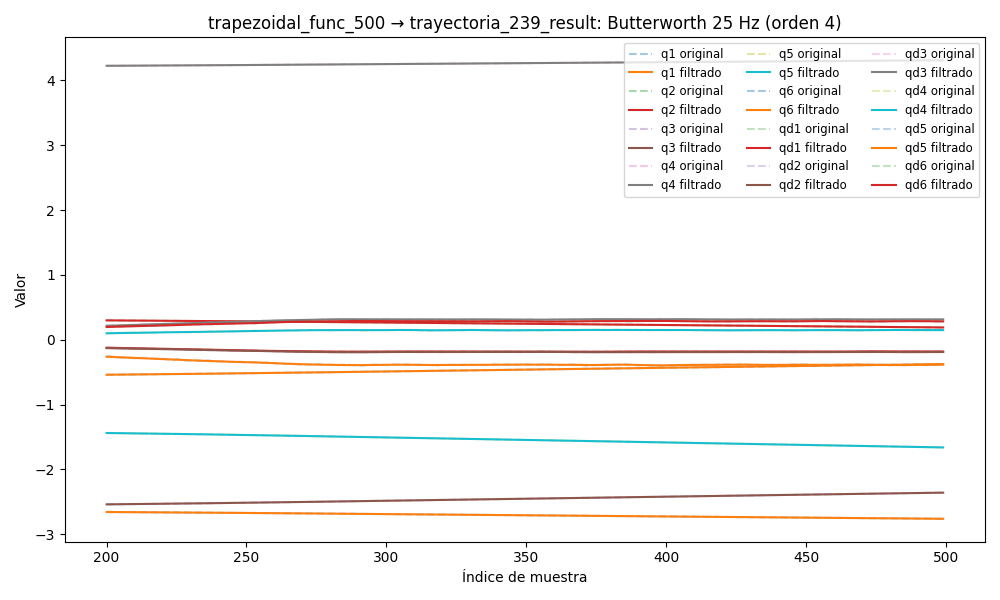

Data behind this chart, as committed beside it:
timestamp, q1, q2, q3, q4, q5, q6, qd1, qd2, qd3, qd4, qd5, qd6, tau1, tau2, tau3, tau4, tau5, tau6
1749060051, -2.637, 0.3176, -2.569, 4.208, -1.398, -0.5683, -0.02852, 0.0184, -0.04259, 0.04131, -0.03082, -0.002907, -0.2371, -0.3699, 0.5504, 0.441, -0.2888, -0.1397
1749060051, -2.637, 0.3176, -2.569, 4.208, -1.398, -0.5683, -0.02675, 0.0173, -0.04003, 0.03878, -0.02839, -0.002819, -0.2607, -0.3693, 0.5539, 0.4401, -0.3134, -0.1455
1749060051, -2.637, 0.3177, -2.569, 4.208, -1.398, -0.5683, -0.025, 0.0162, -0.0375, 0.03631, -0.02601, -0.002722, -0.2389, -0.3437, 0.5647, 0.4352, -0.314, -0.1296
1749060051, -2.637, 0.3177, -2.569, 4.208, -1.398, -0.5683, -0.02328, 0.01509, -0.03499, 0.03392, -0.02372, -0.00261, -0.2444, -0.3565, 0.5628, 0.4395, -0.3064, -0.1292
1749060051, -2.637, 0.3177, -2.57, 4.208, -1.398, -0.5683, -0.02157, 0.01396, -0.0325, 0.03165, -0.02154, -0.002475, -0.2231, -0.3426, 0.5692, 0.4441, -0.3196, -0.1316
1749060051, -2.637, 0.3177, -2.57, 4.208, -1.398, -0.5683, -0.01988, 0.0128, -0.03004, 0.02948, -0.01948, -0.002317, -0.2568, -0.3642, 0.576, 0.4418, -0.3146, -0.1428
1749060051, -2.637, 0.3178, -2.57, 4.208, -1.398, -0.5683, -0.01821, 0.01162, -0.02761, 0.02744, -0.01757, -0.002136, -0.251, -0.339, 0.5776, 0.4459, -0.3545, -0.1204
1749060051, -2.637, 0.3178, -2.57, 4.208, -1.398, -0.5683, -0.01655, 0.01042, -0.0252, 0.0255, -0.0158, -0.001936, -0.2591, -0.3672, 0.5804, 0.437, -0.3503, -0.1184
1749060051, -2.637, 0.3178, -2.57, 4.208, -1.398, -0.5683, -0.01489, 0.009202, -0.02282, 0.02366, -0.01415, -0.001723, -0.2407, -0.3693, 0.5594, 0.4405, -0.3279, -0.1194
1749060051, -2.637, 0.3178, -2.57, 4.208, -1.398, -0.5683, -0.01325, 0.007987, -0.02048, 0.0219, -0.01264, -0.001505, -0.2385, -0.3954, 0.5783, 0.4288, -0.3317, -0.1196
1749060051, -2.637, 0.3178, -2.57, 4.208, -1.398, -0.5683, -0.0116, 0.006787, -0.01819, 0.02018, -0.01122, -0.00129, -0.2248, -0.3953, 0.5559, 0.4214, -0.3324, -0.119
1749060051, -2.637, 0.3178, -2.57, 4.208, -1.398, -0.5683, -0.009966, 0.005621, -0.01595, 0.01849, -0.009899, -0.001086, -0.2248, -0.3953, 0.5559, 0.4214, -0.3324, -0.119
1749060051, -2.637, 0.3179, -2.57, 4.208, -1.399, -0.5683, -0.008349, 0.004505, -0.01379, 0.01681, -0.008653, -0.0008993, -0.2033, -0.4347, 0.5625, 0.4111, -0.3515, -0.1259
1749060051, -2.637, 0.3179, -2.57, 4.208, -1.399, -0.5683, -0.006762, 0.003458, -0.01172, 0.01512, -0.007473, -0.0007354, -0.1694, -0.4186, 0.5684, 0.4072, -0.3052, -0.1174
1749060051, -2.637, 0.3179, -2.57, 4.208, -1.399, -0.5683, -0.005223, 0.002494, -0.009744, 0.01342, -0.006355, -0.0005974, -0.1817, -0.4635, 0.5382, 0.3965, -0.2746, -0.1146
1749060051, -2.637, 0.3179, -2.57, 4.208, -1.399, -0.5683, -0.003753, 0.001625, -0.007894, 0.0117, -0.005299, -0.0004868, -0.1613, -0.4656, 0.5779, 0.3789, -0.2753, -0.1155
1749060051, -2.637, 0.3179, -2.57, 4.208, -1.399, -0.5683, -0.002373, 0.0008573, -0.006183, 0.009974, -0.004309, -0.0004029, -0.1492, -0.4839, 0.5983, 0.3552, -0.2688, -0.1279
1749060051, -2.637, 0.3179, -2.57, 4.208, -1.399, -0.5683, -0.001104, 0.0001917, -0.004624, 0.008253, -0.00339, -0.0003439, -0.1373, -0.49, 0.606, 0.3331, -0.2456, -0.1062
1749060051, -2.637, 0.3179, -2.57, 4.208, -1.399, -0.5683, 3.582484992592531e-05, -0.0003743, -0.003226, 0.006561, -0.00255, -0.0003067, -0.1012, -0.5073, 0.6175, 0.3053, -0.224, -0.1137
1749060051, -2.637, 0.3179, -2.57, 4.208, -1.399, -0.5683, 0.001031, -0.0008469, -0.001997, 0.004922, -0.001795, -0.0002873, -0.1002, -0.5159, 0.6268, 0.3318, -0.2249, -0.1288
1749060051, -2.637, 0.3179, -2.57, 4.208, -1.399, -0.5683, 0.001873, -0.001235, -0.0009368, 0.003361, -0.001129, -0.0002816, -0.1375, -0.5299, 0.6223, 0.3071, -0.2132, -0.1092
1749060051, -2.637, 0.3179, -2.57, 4.208, -1.399, -0.5683, 0.002559, -0.001548, -4.2080993017140105e-05, 0.001904, -0.0005547, -0.0002854, -0.1188, -0.5382, 0.654, 0.2853, -0.1845, -0.1076
1749060051, -2.637, 0.3179, -2.57, 4.208, -1.399, -0.5683, 0.003092, -0.001797, 0.0006954, 0.0005727, -6.956902611155913e-05, -0.0002948, -0.1123, -0.5424, 0.6759, 0.2871, -0.1781, -0.09988
1749060051, -2.637, 0.3178, -2.57, 4.208, -1.399, -0.5683, 0.003481, -0.00199, 0.001287, -0.0006158, 0.0003299, -0.0003063, -0.1047, -0.5751, 0.6951, 0.2604, -0.1707, -0.1163
1749060051, -2.637, 0.3178, -2.57, 4.208, -1.399, -0.5683, 0.003739, -0.002136, 0.001747, -0.001649, 0.0006496, -0.0003171, -0.1047, -0.5751, 0.6951, 0.2604, -0.1707, -0.1163
1749060051, -2.637, 0.3178, -2.57, 4.208, -1.399, -0.5683, 0.003883, -0.002242, 0.002091, -0.00252, 0.0008966, -0.000325, -0.07223, -0.5652, 0.6797, 0.2466, -0.1657, -0.1237
1749060051, -2.637, 0.3178, -2.57, 4.208, -1.399, -0.5683, 0.00393, -0.00231, 0.002334, -0.003226, 0.001078, -0.0003284, -0.05878, -0.5635, 0.7024, 0.2394, -0.1547, -0.1156
1749060051, -2.637, 0.3178, -2.57, 4.208, -1.399, -0.5683, 0.003897, -0.002346, 0.002493, -0.00377, 0.001201, -0.0003264, -0.04802, -0.5801, 0.7283, 0.2397, -0.1366, -0.1107
1749060051, -2.637, 0.3178, -2.57, 4.208, -1.399, -0.5683, 0.0038, -0.002349, 0.002581, -0.004161, 0.001272, -0.0003186, -0.0617, -0.5484, 0.7128, 0.2438, -0.1375, -0.1133
1749060051, -2.637, 0.3178, -2.57, 4.208, -1.399, -0.5683, 0.003653, -0.002323, 0.002614, -0.004408, 0.001296, -0.0003051, -0.06004, -0.5593, 0.7508, 0.2445, -0.1639, -0.1353
1749060051, -2.637, 0.3178, -2.57, 4.208, -1.399, -0.5683, 0.003467, -0.002268, 0.002603, -0.004525, 0.001279, -0.0002866, -0.07074, -0.5649, 0.7284, 0.2315, -0.1506, -0.1091
1749060051, -2.637, 0.3178, -2.57, 4.208, -1.399, -0.5683, 0.003252, -0.002186, 0.00256, -0.004528, 0.001226, -0.000264, -0.07055, -0.579, 0.7279, 0.2218, -0.14, -0.1251
1749060051, -2.637, 0.3178, -2.57, 4.208, -1.399, -0.5683, 0.003016, -0.002077, 0.002494, -0.004432, 0.001142, -0.0002385, -0.09552, -0.5669, 0.7432, 0.2114, -0.1164, -0.1279
1749060051, -2.637, 0.3178, -2.57, 4.208, -1.399, -0.5683, 0.002766, -0.001945, 0.002413, -0.004254, 0.001034, -0.0002119, -0.06865, -0.5569, 0.7572, 0.2363, -0.1194, -0.1233
1749060051, -2.637, 0.3178, -2.57, 4.208, -1.399, -0.5683, 0.002509, -0.001792, 0.002325, -0.004009, 0.000908, -0.0001861, -0.08412, -0.5604, 0.7474, 0.2136, -0.1409, -0.1454
1749060051, -2.637, 0.3178, -2.57, 4.208, -1.399, -0.5683, 0.002251, -0.001621, 0.002233, -0.003712, 0.0007728, -0.0001635, -0.04637, -0.582, 0.7748, 0.2192, -0.1235, -0.1245
1749060051, -2.637, 0.3178, -2.57, 4.208, -1.399, -0.5683, 0.001999, -0.001436, 0.002142, -0.003378, 0.0006372, -0.0001465, -0.04353, -0.5573, 0.7695, 0.2243, -0.1374, -0.1383
1749060051, -2.637, 0.3178, -2.57, 4.208, -1.399, -0.5683, 0.001759, -0.001241, 0.002052, -0.003018, 0.000511, -0.0001378, -0.0643, -0.5551, 0.7671, 0.2374, -0.1233, -0.1401
1749060051, -2.637, 0.3178, -2.57, 4.208, -1.399, -0.5683, 0.001535, -0.001041, 0.001965, -0.002648, 0.0004043, -0.0001401, -0.05388, -0.5689, 0.7629, 0.2354, -0.1325, -0.1482
1749060051, -2.637, 0.3178, -2.57, 4.208, -1.399, -0.5683, 0.001331, -0.0008419, 0.001878, -0.002278, 0.0003269, -0.0001561, -0.03762, -0.5523, 0.7646, 0.2274, -0.1235, -0.1294
1749060051, -2.637, 0.3178, -2.57, 4.208, -1.399, -0.5684, 0.001147, -0.000651, 0.001793, -0.001921, 0.0002871, -0.0001881, -0.04825, -0.5586, 0.7661, 0.2403, -0.1097, -0.1188
1749060051, -2.637, 0.3178, -2.57, 4.208, -1.399, -0.5684, 0.0009839, -0.000476, 0.001711, -0.001588, 0.0002912, -0.0002377, -0.04753, -0.5701, 0.7677, 0.2062, -0.1366, -0.1344
1749060051, -2.637, 0.3178, -2.57, 4.208, -1.399, -0.5684, 0.000837, -0.0003262, 0.001633, -0.001288, 0.0003421, -0.0003058, -0.04451, -0.5652, 0.7566, 0.2261, -0.1233, -0.121
1749060051, -2.637, 0.3178, -2.57, 4.208, -1.399, -0.5684, 0.0007004, -0.0002121, 0.001565, -0.001028, 0.0004384, -0.000392, -0.04551, -0.5582, 0.7521, 0.2179, -0.1291, -0.1469
1749060051, -2.637, 0.3178, -2.57, 4.208, -1.399, -0.5684, 0.0005657, -0.0001451, 0.001516, -0.000814, 0.0005733, -0.0004948, -0.05089, -0.5245, 0.7638, 0.2325, -0.1336, -0.1415
1749060051, -2.637, 0.3178, -2.57, 4.208, -1.399, -0.5684, 0.0004223, -0.000137, 0.001496, -0.0006492, 0.000734, -0.0006106, -0.08475, -0.5734, 0.7624, 0.24, -0.1355, -0.142
1749060051, -2.637, 0.3178, -2.57, 4.208, -1.399, -0.5684, 0.0002579, -0.0001997, 0.00152, -0.0005342, 0.0009013, -0.0007338, -0.09942, -0.57, 0.7589, 0.2334, -0.1467, -0.1506
1749060051, -2.637, 0.3178, -2.57, 4.208, -1.399, -0.5684, 5.914266183694978e-05, -0.0003442, 0.001604, -0.0004665, 0.00105, -0.0008569, -0.1087, -0.5657, 0.7608, 0.2239, -0.1468, -0.1306
1749060051, -2.637, 0.3178, -2.57, 4.208, -1.399, -0.5684, -0.0001876, -0.0005798, 0.001765, -0.0004412, 0.001148, -0.0009695, -0.1345, -0.5782, 0.7706, 0.2496, -0.159, -0.1356
1749060051, -2.637, 0.3178, -2.57, 4.208, -1.399, -0.5684, -0.0004959, -0.0009134, 0.002019, -0.00045, 0.001162, -0.001059, -0.1429, -0.5934, 0.7838, 0.2467, -0.1836, -0.1257
1749060051, -2.637, 0.3178, -2.57, 4.208, -1.399, -0.5684, -0.0008782, -0.001348, 0.002382, -0.000482, 0.001053, -0.00111, -0.1429, -0.5934, 0.7838, 0.2467, -0.1836, -0.1257
1749060051, -2.637, 0.3178, -2.57, 4.208, -1.399, -0.5684, -0.001345, -0.001884, 0.002866, -0.000523, 0.0007846, -0.001107, -0.1609, -0.6424, 0.8032, 0.2559, -0.2197, -0.1147
1749060051, -2.637, 0.3178, -2.57, 4.208, -1.399, -0.5684, -0.001907, -0.002516, 0.003478, -0.0005565, 0.0003223, -0.001031, -0.175, -0.6373, 0.8072, 0.2612, -0.2288, -0.1137
1749060051, -2.637, 0.3178, -2.57, 4.208, -1.399, -0.5684, -0.002568, -0.003237, 0.004219, -0.0005636, -0.0003617, -0.0008641, -0.1835, -0.628, 0.7969, 0.3, -0.2615, -0.08765
1749060051, -2.637, 0.3178, -2.57, 4.208, -1.399, -0.5684, -0.003332, -0.004034, 0.005086, -0.0005236, -0.001286, -0.00059, -0.2175, -0.6301, 0.8304, 0.3008, -0.2928, -0.09011
1749060051, -2.637, 0.3178, -2.57, 4.208, -1.399, -0.5684, -0.004198, -0.004891, 0.006067, -0.0004152, -0.00246, -0.0001943, -0.2567, -0.6453, 0.8315, 0.3085, -0.3119, -0.07311
1749060051, -2.637, 0.3178, -2.57, 4.208, -1.399, -0.5684, -0.005161, -0.005793, 0.007147, -0.0002172, -0.003875, 0.0003333, -0.2407, -0.6462, 0.8106, 0.3218, -0.3267, -0.07152
1749060051, -2.637, 0.3177, -2.57, 4.208, -1.399, -0.5684, -0.006211, -0.00672, 0.008304, 8.991962636307799e-05, -0.005516, 0.0009984, -0.2407, -0.6588, 0.8277, 0.3436, -0.3475, -0.05595
1749060051, -2.637, 0.3177, -2.57, 4.208, -1.399, -0.5684, -0.007336, -0.007651, 0.009515, 0.0005232, -0.007348, 0.001801, -0.2647, -0.6859, 0.8509, 0.3642, -0.3803, -0.03111
1749060051, -2.637, 0.3177, -2.57, 4.208, -1.399, -0.5683, -0.008515, -0.008565, 0.01075, 0.001095, -0.009331, 0.002735, -0.2974, -0.6561, 0.8576, 0.3838, -0.4057, -0.01732
... 5,224 more rows
